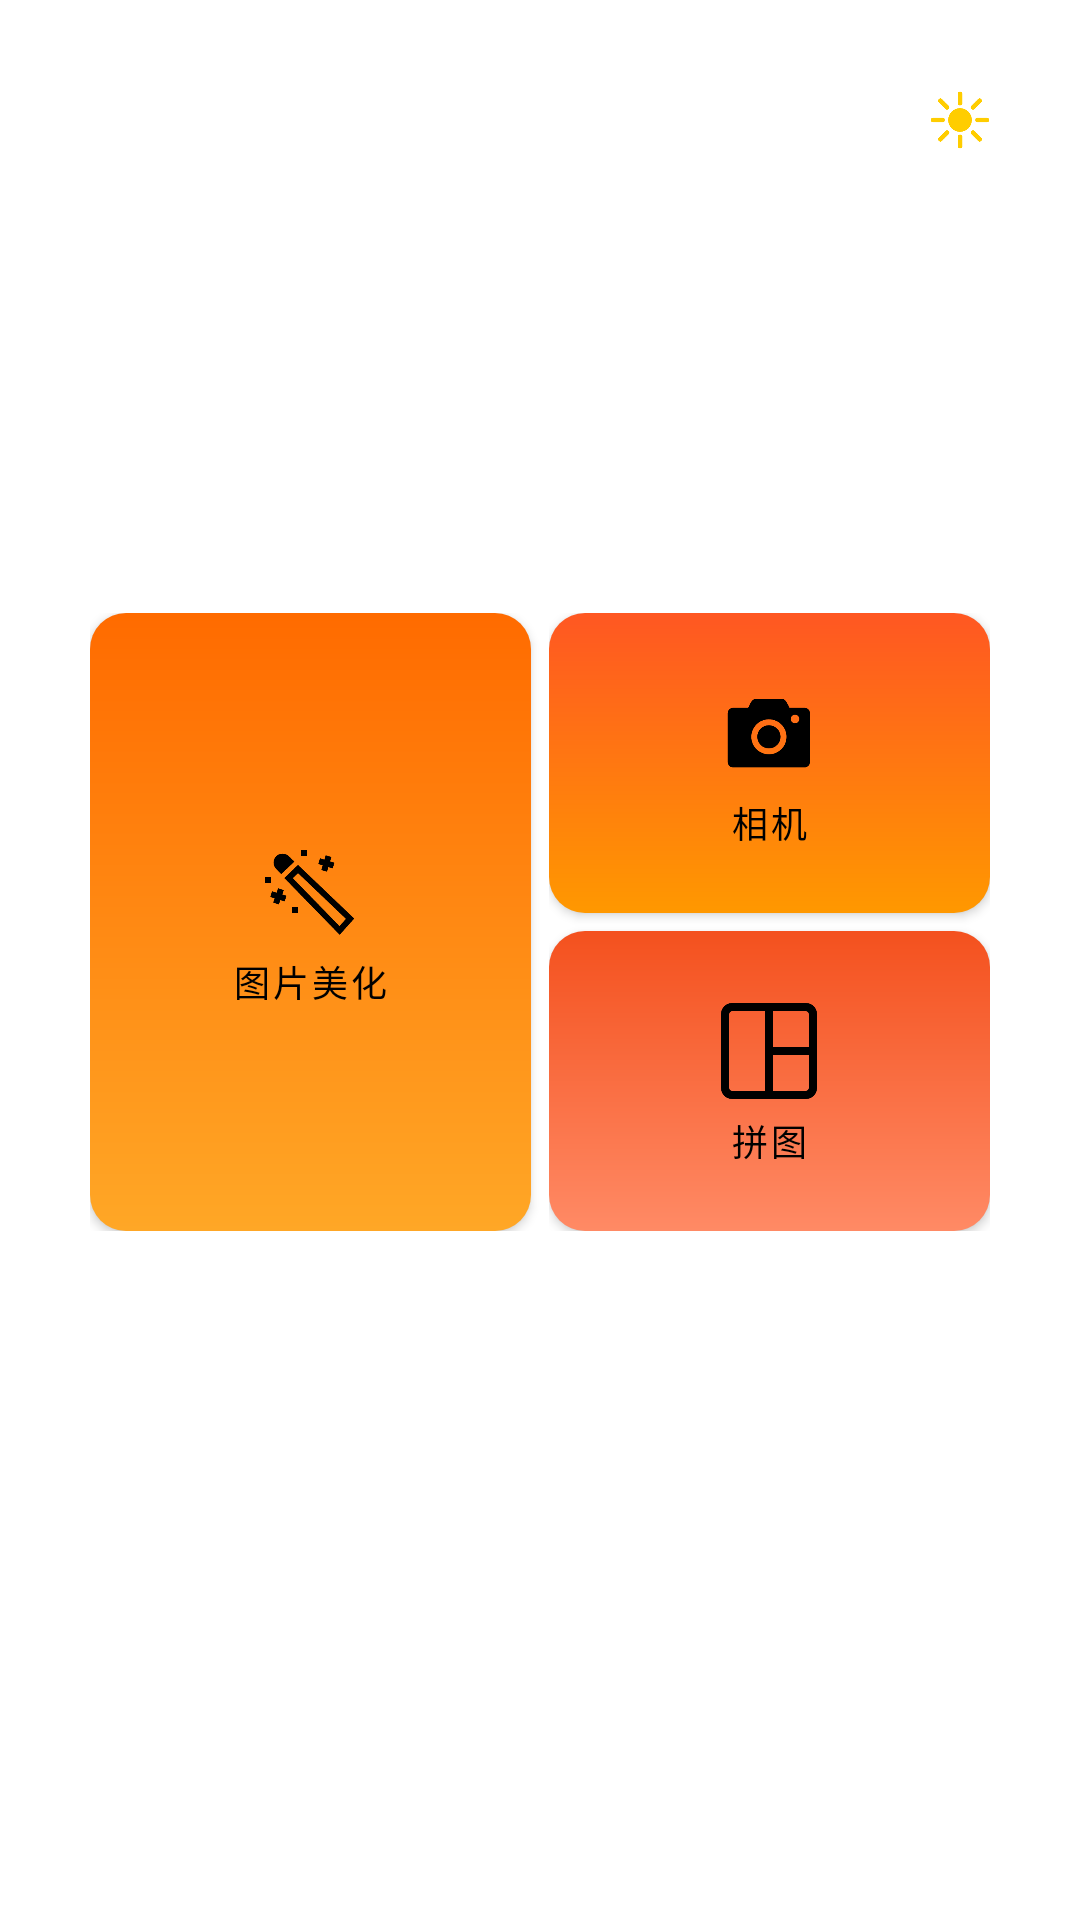

Android layout source for this screen:
<!-- AndroidManifest.xml: application theme Theme.ICCamera -->
<!-- res/layout/activity_main.xml -->
<?xml version="1.0" encoding="utf-8"?>
<androidx.constraintlayout.widget.ConstraintLayout xmlns:android="http://schemas.android.com/apk/res/android"
    xmlns:app="http://schemas.android.com/apk/res-auto"
    xmlns:tools="http://schemas.android.com/tools"
    android:id="@+id/main"
    android:layout_width="match_parent"
    android:layout_height="match_parent"
    android:background="?android:attr/colorBackground"
    tools:context=".activity.MainActivity">

    
    <FrameLayout
        android:id="@+id/banner_container"
        android:layout_width="match_parent"
        android:layout_height="0dp"
        android:minHeight="200dp"
        android:background="@drawable/bg_banner_placeholder"
        app:layout_constraintTop_toTopOf="parent"
        app:layout_constraintStart_toStartOf="parent"
        app:layout_constraintEnd_toEndOf="parent"
        app:layout_constraintHeight_percent="0.35"
        app:layout_constraintHeight_min="200dp"
        app:layout_constraintHeight_max="320dp">

        
        <ImageView
            android:layout_width="match_parent"
            android:layout_height="match_parent"
            android:src="@drawable/main_frame1"
            android:scaleType="centerCrop"
            android:alpha="0.9" />
        
        
        <View
            android:layout_width="match_parent"
            android:layout_height="match_parent"
            android:background="@drawable/banner_gradient_mask" />
        
        
        <ImageButton
            android:id="@+id/btn_theme_toggle"
            android:layout_width="48dp"
            android:layout_height="48dp"
            android:layout_gravity="top|end"
            android:layout_marginTop="16dp"
            android:layout_marginEnd="16dp"
            android:background="?attr/selectableItemBackgroundBorderless"
            android:src="@drawable/ic_day_mode"
            android:contentDescription="切换夜间模式"
            android:padding="12dp"
            android:scaleType="fitCenter" />
    </FrameLayout>

    <LinearLayout
        android:layout_width="0dp"
        android:layout_height="wrap_content"
        android:orientation="horizontal"
        android:minHeight="200dp"
        android:layout_marginHorizontal="@dimen/margin_large"
        android:layout_marginTop="-20dp"
        android:layout_marginStart="30dp"
        android:layout_marginEnd="30dp"
        app:layout_constraintTop_toBottomOf="@id/banner_container"
        app:layout_constraintStart_toStartOf="parent"
        app:layout_constraintEnd_toEndOf="parent">

        <com.google.android.material.button.MaterialButton
            android:id="@+id/btn_image_edit"
            android:layout_width="0dp"
            android:layout_height="match_parent"
            android:layout_weight="2"
            android:minHeight="200dp"
            android:background="@drawable/btn_gradient_left"
            android:text="图片美化"
            android:textColor="@color/button_text_color"
            android:textSize="@dimen/button_text_size"
            app:backgroundTint="@null"
            app:icon="@drawable/edit"
            app:iconGravity="textTop"
            app:iconTint="@color/button_icon_color"
            app:iconSize="@dimen/button_icon_size"
            android:layout_marginEnd="6dp"
            android:gravity="center" />

        <LinearLayout
            android:layout_width="0dp"
            android:layout_height="match_parent"
            android:layout_weight="2"
            android:orientation="vertical">

            <com.google.android.material.button.MaterialButton
                android:id="@+id/btn_camera"
                android:layout_width="match_parent"
                android:layout_height="0dp"
                android:layout_weight="1"
                android:minHeight="100dp"
                android:background="@drawable/btn_gradient_middle"
                android:text="相机"
                android:textColor="@color/button_text_color"
                android:textSize="@dimen/button_text_size"
                app:backgroundTint="@null"
                app:icon="@drawable/camera"
                app:iconGravity="textTop"
                app:iconTint="@color/button_icon_color"
                app:iconSize="@dimen/button_icon_size"
                android:layout_marginBottom="3dp"
                android:gravity="center" />

            <com.google.android.material.button.MaterialButton
                android:id="@+id/btn_collage"
                android:layout_width="match_parent"
                android:layout_height="0dp"
                android:layout_weight="1"
                android:minHeight="100dp"
                android:background="@drawable/btn_gradient_right"
                android:text="拼图"
                android:textColor="@color/button_text_color"
                android:textSize="@dimen/button_text_size"
                app:backgroundTint="@null"
                app:icon="@drawable/icon_puzzle"
                app:iconGravity="textTop"
                app:iconTint="@color/button_icon_color"
                app:iconSize="@dimen/button_icon_size"
                android:layout_marginTop="3dp"
                android:gravity="center" />

        </LinearLayout>

    </LinearLayout>

</androidx.constraintlayout.widget.ConstraintLayout>
<!-- resources referenced by this layout -->
<resources>
  <color name="button_icon_color">#FF000000</color>
  <color name="button_text_color">#FF000000</color>
  <dimen name="button_icon_size">40dp</dimen>
  <dimen name="button_text_size">14sp</dimen>
  <dimen name="margin_large">24dp</dimen>
  <!-- drawable banner_gradient_mask (drawable) -->
  <?xml version="1.0" encoding="utf-8"?>
  <shape xmlns:android="http://schemas.android.com/apk/res/android">
      <gradient
          android:angle="270"
          android:startColor="@android:color/transparent"
          android:centerColor="@android:color/transparent"
          android:centerY="0.85"
          android:endColor="@color/gradient_mask_end" />
  </shape>
  <!-- drawable btn_gradient_left (drawable) -->
  <?xml version="1.0" encoding="utf-8"?>
  <shape xmlns:android="http://schemas.android.com/apk/res/android">
      <gradient
          android:startColor="#FFA726"
          android:endColor="#FF6B00"
          android:angle="90" />
      <corners android:radius="12dp" />
  </shape>
  <!-- drawable btn_gradient_middle (drawable) -->
  <?xml version="1.0" encoding="utf-8"?>
  <shape xmlns:android="http://schemas.android.com/apk/res/android">
      <gradient
          android:startColor="#FF9800"
          android:endColor="#FF5722"
          android:angle="90" />
      <corners android:radius="12dp" />
  </shape>
  <!-- drawable btn_gradient_right (drawable) -->
  <?xml version="1.0" encoding="utf-8"?>
  <shape xmlns:android="http://schemas.android.com/apk/res/android">
      <gradient
          android:startColor="#FF8A65"
          android:endColor="#F4511E"
          android:angle="90" />
      <corners android:radius="12dp" />
  </shape>
  <!-- drawable camera: png bitmap (drawable, 5992 bytes) -->
  <!-- drawable edit: png bitmap (drawable, 6765 bytes) -->
  <!-- drawable ic_day_mode: png bitmap (drawable, 5975 bytes) -->
  <!-- drawable icon_puzzle: png bitmap (drawable, 3511 bytes) -->
  <style name="Theme.ICCamera" parent="Base.Theme.ICCamera" />
  <color name="gradient_mask_end">#FFFFFFFF</color>
  <style name="Base.Theme.ICCamera" parent="Theme.MaterialComponents.DayNight.NoActionBar">
          
          
          
          
          <item name="android:windowFullscreen">true</item>
          <item name="android:windowNoTitle">true</item>
          
          <item name="android:windowTranslucentStatus">true</item>
          <item name="android:windowTranslucentNavigation">true</item>
          <item name="android:windowDrawsSystemBarBackgrounds">true</item>
          <item name="android:statusBarColor">@android:color/transparent</item>
          <item name="android:navigationBarColor">@android:color/transparent</item>
          <item name="android:windowLayoutInDisplayCutoutMode">shortEdges</item>
      </style>
</resources>
